3-way image classification set "texas_tortoise_composite" from GitHub (csekharan/tortoise-predictor); label vocabulary: blank, other animal, tortoise.

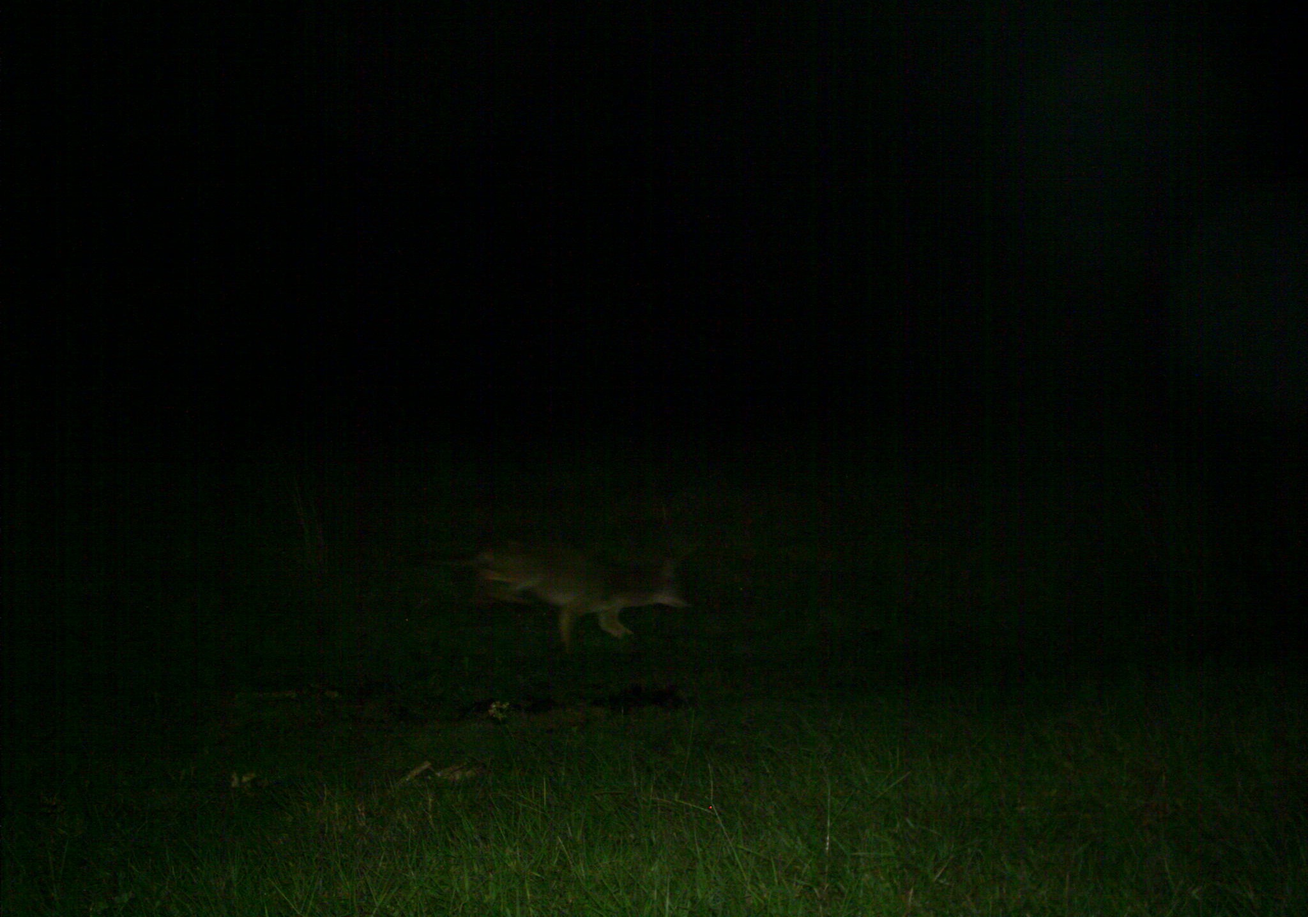
Label: other animal

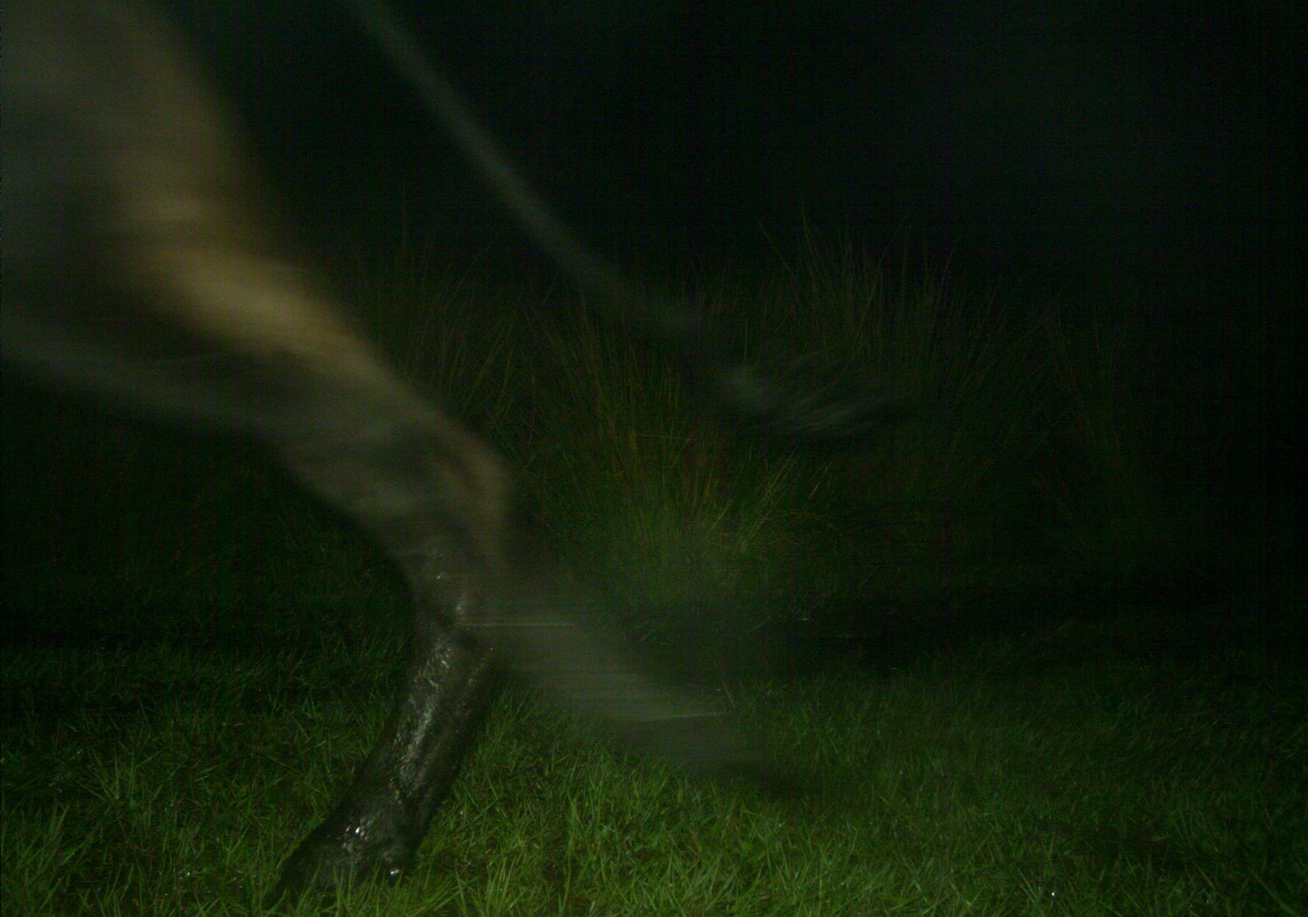
Label: other animal

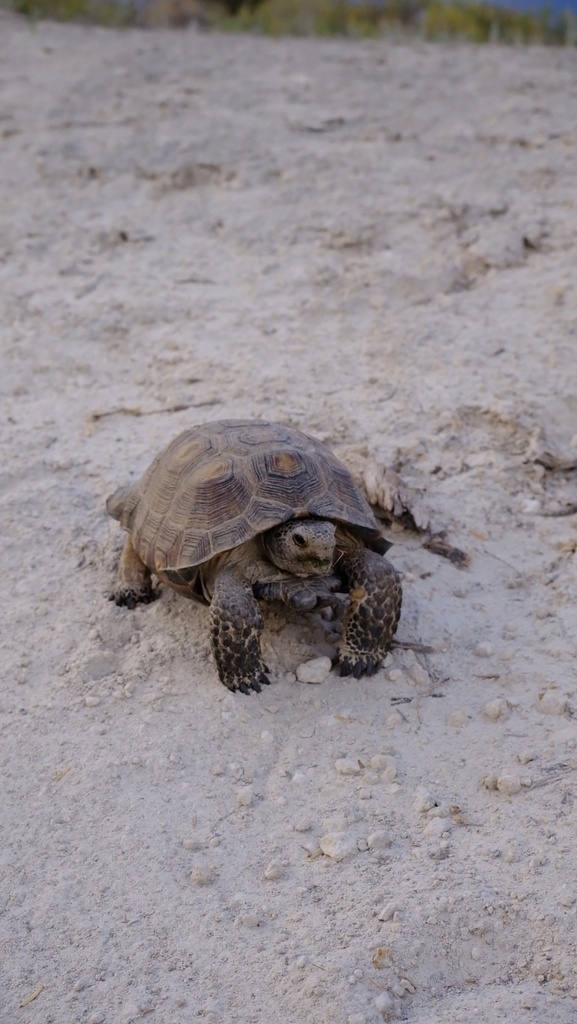
Label: tortoise

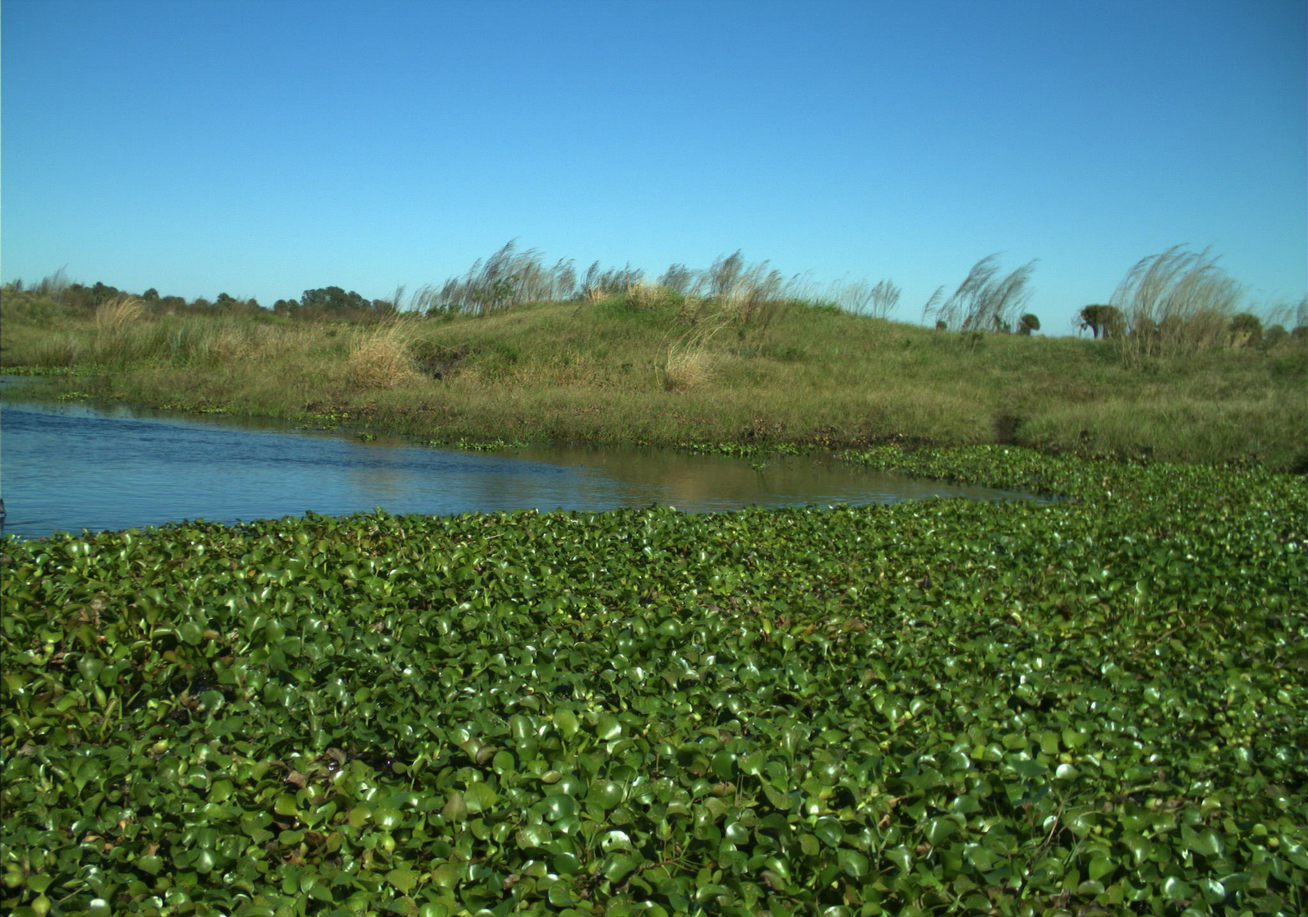
Label: blank

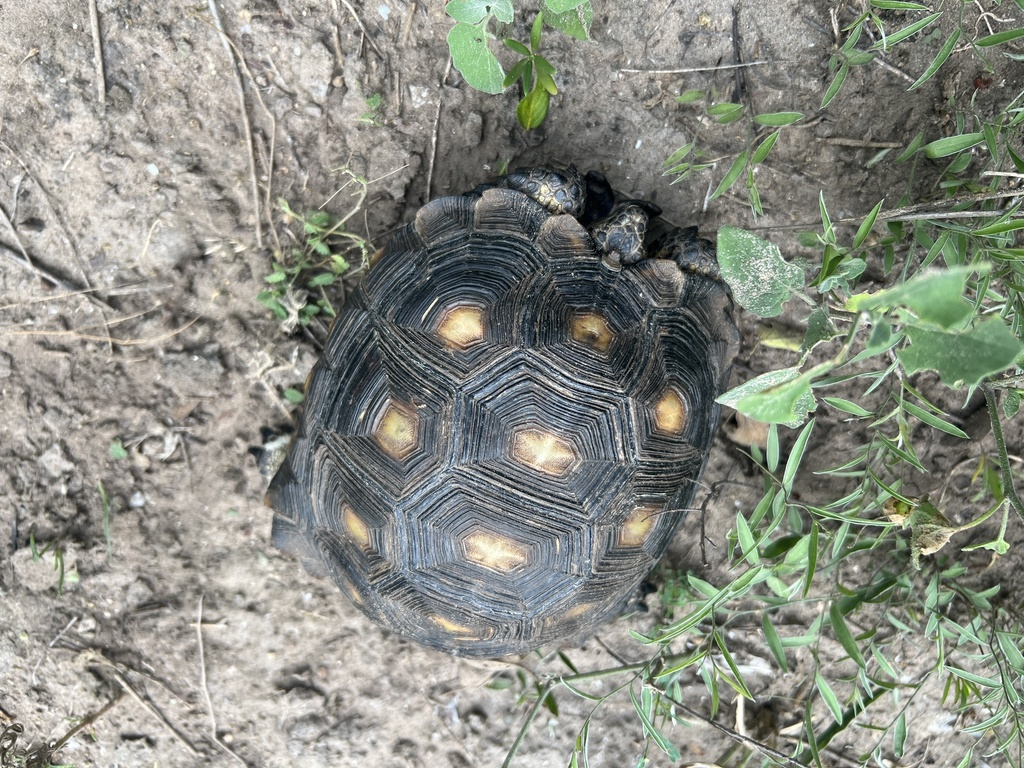
Label: tortoise

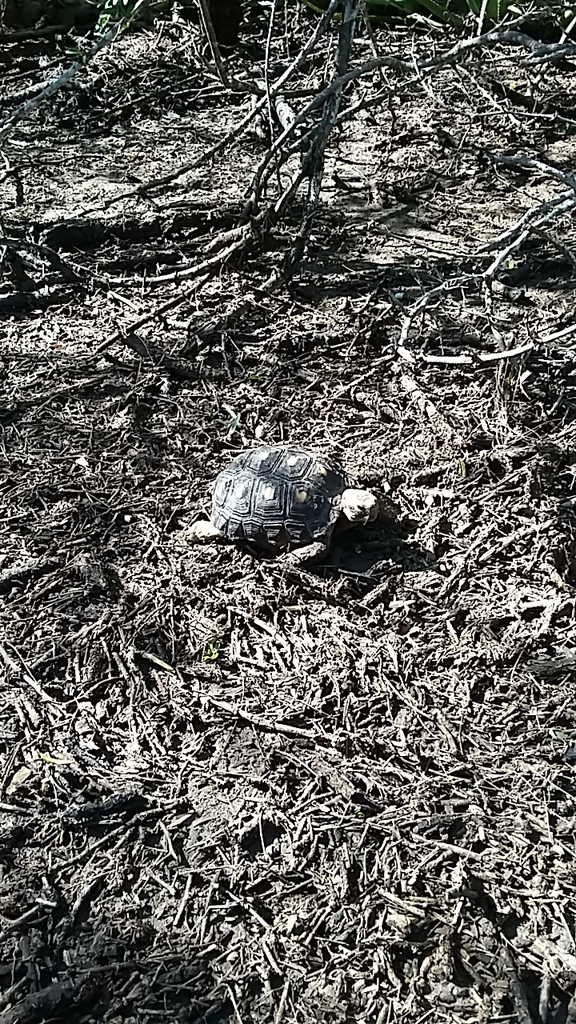
Label: tortoise
